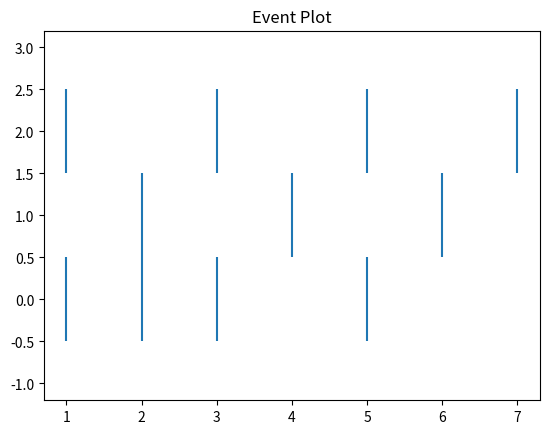

Python code for this plot:
import matplotlib.pyplot as plt

data = [
    [1,2,3,5],
    [2,4,6],
    [1,3,5,7]
]

plt.eventplot(data)

plt.title("Event Plot")

plt.show()
